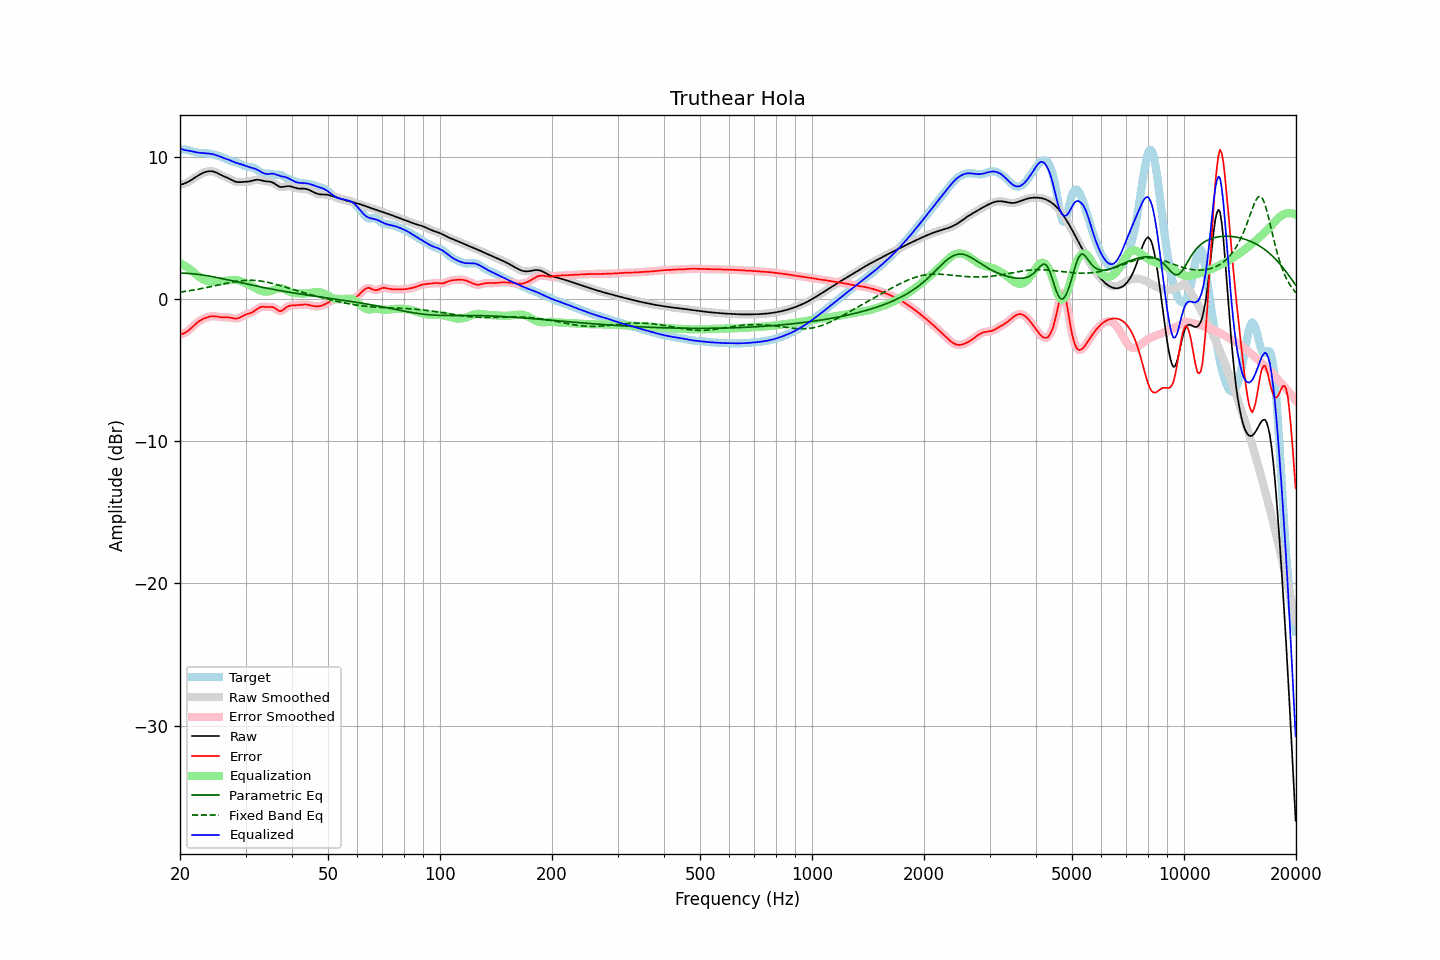

The file beside this chart, header and first rows:
frequency, raw, error, smoothed, error_smoothed, equalization, parametric_eq, fixed_band_eq, equalized_raw, equalized_smoothed, target
20.00, 8.04, -2.48, 8.04, -2.48, 2.53, 1.83, 0.49, 10.57, 10.57, 10.52
20.20, 8.07, -2.46, 8.07, -2.46, 2.47, 1.82, 0.51, 10.54, 10.54, 10.52
20.40, 8.10, -2.43, 8.10, -2.43, 2.41, 1.82, 0.52, 10.51, 10.51, 10.53
20.61, 8.14, -2.38, 8.14, -2.38, 2.34, 1.82, 0.54, 10.48, 10.48, 10.52
20.81, 8.19, -2.31, 8.19, -2.31, 2.27, 1.81, 0.56, 10.46, 10.46, 10.50
21.02, 8.25, -2.23, 8.25, -2.23, 2.19, 1.80, 0.57, 10.44, 10.44, 10.48
21.23, 8.31, -2.14, 8.31, -2.14, 2.12, 1.80, 0.59, 10.42, 10.42, 10.44
21.44, 8.38, -2.03, 8.38, -2.03, 2.03, 1.79, 0.61, 10.41, 10.41, 10.41
21.66, 8.45, -1.93, 8.45, -1.93, 1.93, 1.78, 0.63, 10.38, 10.38, 10.38
21.87, 8.52, -1.82, 8.52, -1.82, 1.83, 1.77, 0.65, 10.35, 10.35, 10.34
22.09, 8.60, -1.72, 8.60, -1.72, 1.73, 1.76, 0.67, 10.33, 10.33, 10.32
22.31, 8.67, -1.63, 8.67, -1.63, 1.64, 1.74, 0.69, 10.31, 10.31, 10.30
22.54, 8.74, -1.55, 8.74, -1.55, 1.55, 1.73, 0.71, 10.29, 10.29, 10.28
22.76, 8.80, -1.47, 8.80, -1.47, 1.48, 1.71, 0.73, 10.28, 10.28, 10.28
22.99, 8.86, -1.41, 8.86, -1.41, 1.41, 1.70, 0.76, 10.27, 10.27, 10.27
23.22, 8.91, -1.36, 8.91, -1.36, 1.36, 1.68, 0.78, 10.26, 10.26, 10.27
23.45, 8.95, -1.32, 8.95, -1.31, 1.31, 1.66, 0.80, 10.26, 10.26, 10.26
23.69, 8.97, -1.28, 8.97, -1.28, 1.27, 1.64, 0.83, 10.25, 10.25, 10.25
23.92, 8.99, -1.24, 8.99, -1.24, 1.24, 1.62, 0.85, 10.24, 10.24, 10.24
24.16, 9.00, -1.22, 9.00, -1.22, 1.22, 1.60, 0.87, 10.22, 10.22, 10.22
24.40, 8.99, -1.20, 8.99, -1.20, 1.21, 1.58, 0.90, 10.20, 10.20, 10.19
24.65, 8.96, -1.20, 8.96, -1.20, 1.21, 1.56, 0.92, 10.18, 10.18, 10.17
24.89, 8.93, -1.21, 8.92, -1.21, 1.22, 1.54, 0.95, 10.14, 10.14, 10.14
25.14, 8.88, -1.23, 8.88, -1.23, 1.23, 1.51, 0.97, 10.10, 10.10, 10.10
25.39, 8.82, -1.25, 8.82, -1.25, 1.24, 1.49, 1.00, 10.06, 10.06, 10.07
25.65, 8.76, -1.27, 8.76, -1.27, 1.25, 1.47, 1.02, 10.01, 10.02, 10.03
25.91, 8.71, -1.28, 8.71, -1.28, 1.26, 1.45, 1.05, 9.97, 9.97, 9.99
26.16, 8.65, -1.29, 8.66, -1.29, 1.27, 1.42, 1.07, 9.93, 9.93, 9.94
26.43, 8.61, -1.29, 8.61, -1.29, 1.29, 1.40, 1.10, 9.89, 9.89, 9.89
26.69, 8.56, -1.28, 8.56, -1.28, 1.30, 1.37, 1.12, 9.85, 9.85, 9.84
26.96, 8.50, -1.29, 8.50, -1.29, 1.31, 1.35, 1.15, 9.81, 9.81, 9.79
27.23, 8.45, -1.30, 8.45, -1.30, 1.32, 1.32, 1.17, 9.77, 9.77, 9.74
27.50, 8.39, -1.32, 8.39, -1.32, 1.34, 1.30, 1.19, 9.72, 9.72, 9.71
27.77, 8.33, -1.35, 8.33, -1.35, 1.34, 1.27, 1.21, 9.67, 9.67, 9.67
28.05, 8.28, -1.37, 8.28, -1.37, 1.35, 1.25, 1.23, 9.62, 9.63, 9.65
28.33, 8.25, -1.37, 8.25, -1.37, 1.34, 1.22, 1.25, 9.58, 9.59, 9.62
28.62, 8.23, -1.35, 8.23, -1.35, 1.32, 1.20, 1.26, 9.55, 9.55, 9.58
28.90, 8.22, -1.31, 8.22, -1.31, 1.29, 1.17, 1.28, 9.51, 9.51, 9.54
29.19, 8.23, -1.25, 8.23, -1.25, 1.25, 1.15, 1.29, 9.48, 9.48, 9.48
29.48, 8.24, -1.19, 8.24, -1.19, 1.21, 1.12, 1.30, 9.44, 9.44, 9.42
29.78, 8.24, -1.13, 8.24, -1.13, 1.16, 1.10, 1.31, 9.40, 9.40, 9.37
30.08, 8.25, -1.08, 8.25, -1.08, 1.11, 1.07, 1.32, 9.36, 9.36, 9.33
30.38, 8.26, -1.04, 8.26, -1.04, 1.06, 1.05, 1.32, 9.32, 9.32, 9.30
30.68, 8.27, -1.01, 8.28, -1.01, 1.01, 1.02, 1.32, 9.28, 9.28, 9.29
30.99, 8.30, -0.98, 8.30, -0.97, 0.95, 1.00, 1.32, 9.25, 9.25, 9.28
31.30, 8.33, -0.93, 8.33, -0.92, 0.89, 0.98, 1.32, 9.22, 9.22, 9.26
31.61, 8.36, -0.86, 8.36, -0.86, 0.83, 0.95, 1.32, 9.19, 9.19, 9.22
31.93, 8.39, -0.78, 8.38, -0.78, 0.77, 0.93, 1.31, 9.15, 9.15, 9.17
32.24, 8.39, -0.70, 8.39, -0.70, 0.71, 0.90, 1.30, 9.10, 9.10, 9.09
32.57, 8.39, -0.62, 8.39, -0.62, 0.65, 0.88, 1.29, 9.04, 9.04, 9.01
32.89, 8.37, -0.57, 8.37, -0.57, 0.61, 0.86, 1.27, 8.97, 8.97, 8.93
33.22, 8.34, -0.54, 8.34, -0.55, 0.57, 0.83, 1.25, 8.91, 8.91, 8.88
33.55, 8.31, -0.54, 8.31, -0.54, 0.54, 0.81, 1.24, 8.85, 8.85, 8.85
33.89, 8.29, -0.55, 8.29, -0.55, 0.53, 0.79, 1.21, 8.82, 8.82, 8.84
34.23, 8.28, -0.56, 8.28, -0.55, 0.52, 0.77, 1.19, 8.80, 8.80, 8.83
34.57, 8.27, -0.56, 8.27, -0.55, 0.53, 0.75, 1.17, 8.80, 8.80, 8.83
34.92, 8.26, -0.55, 8.25, -0.55, 0.56, 0.72, 1.14, 8.82, 8.81, 8.81
35.27, 8.23, -0.55, 8.23, -0.55, 0.60, 0.70, 1.11, 8.82, 8.82, 8.78
35.62, 8.18, -0.58, 8.18, -0.58, 0.64, 0.68, 1.09, 8.82, 8.82, 8.76
35.97, 8.11, -0.63, 8.11, -0.64, 0.68, 0.66, 1.06, 8.79, 8.79, 8.74
... 635 more rows
